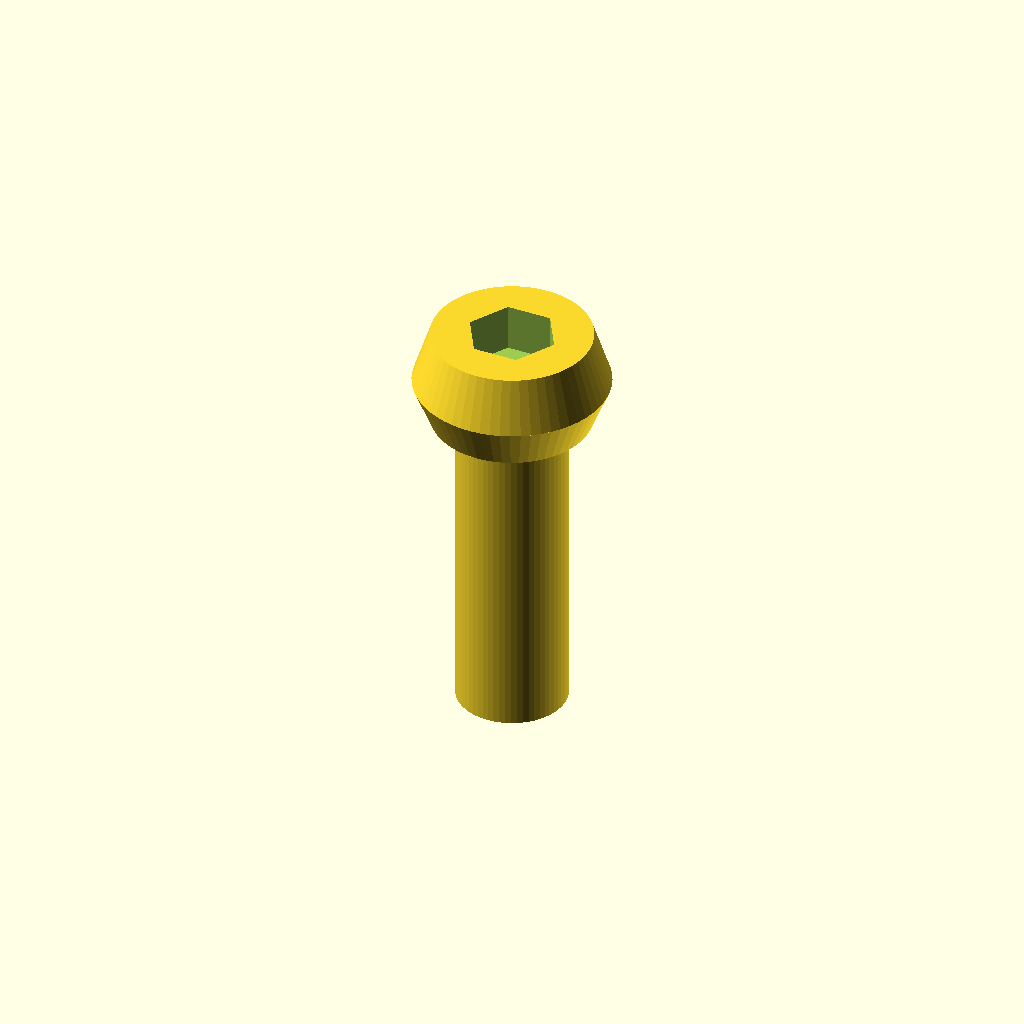
Cell 1: the model at its default parameters.
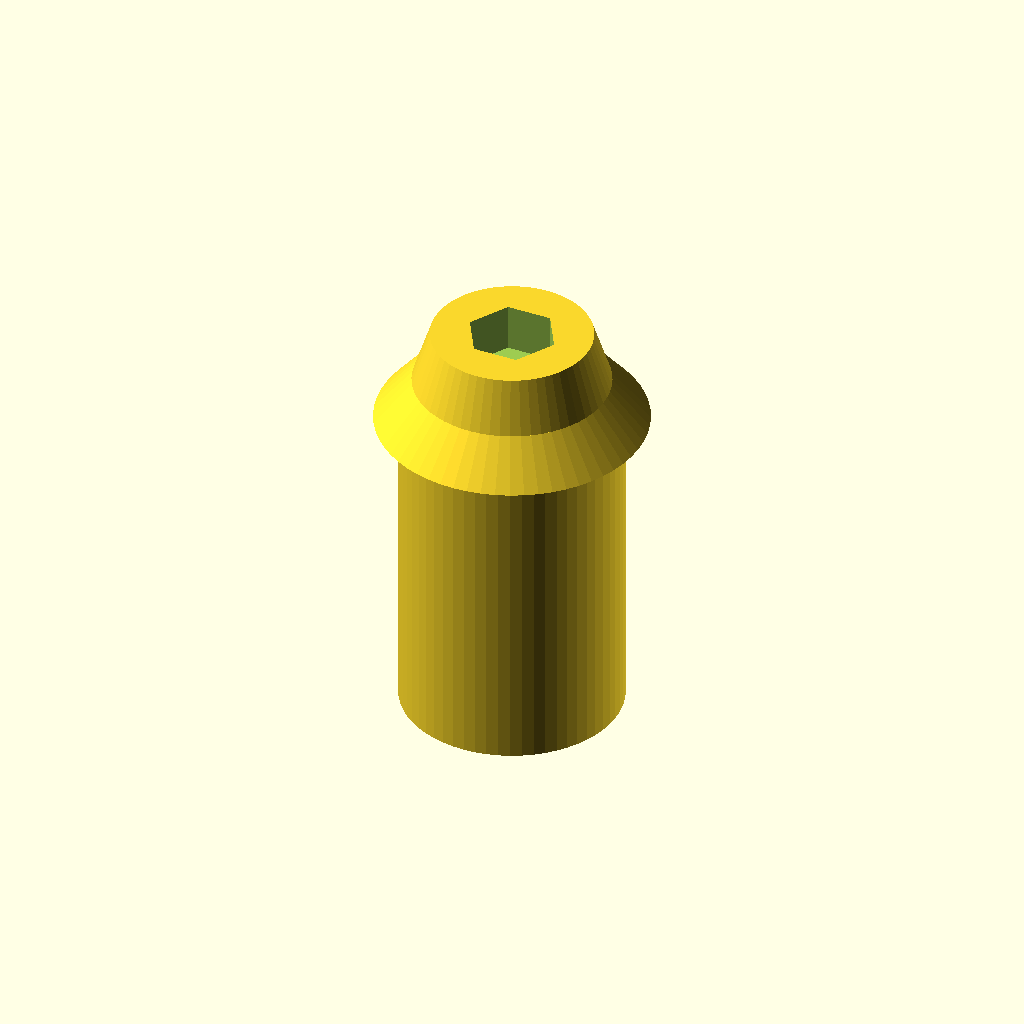
Cell 2 — shaft_d set to 6.8, the other parameters unchanged.
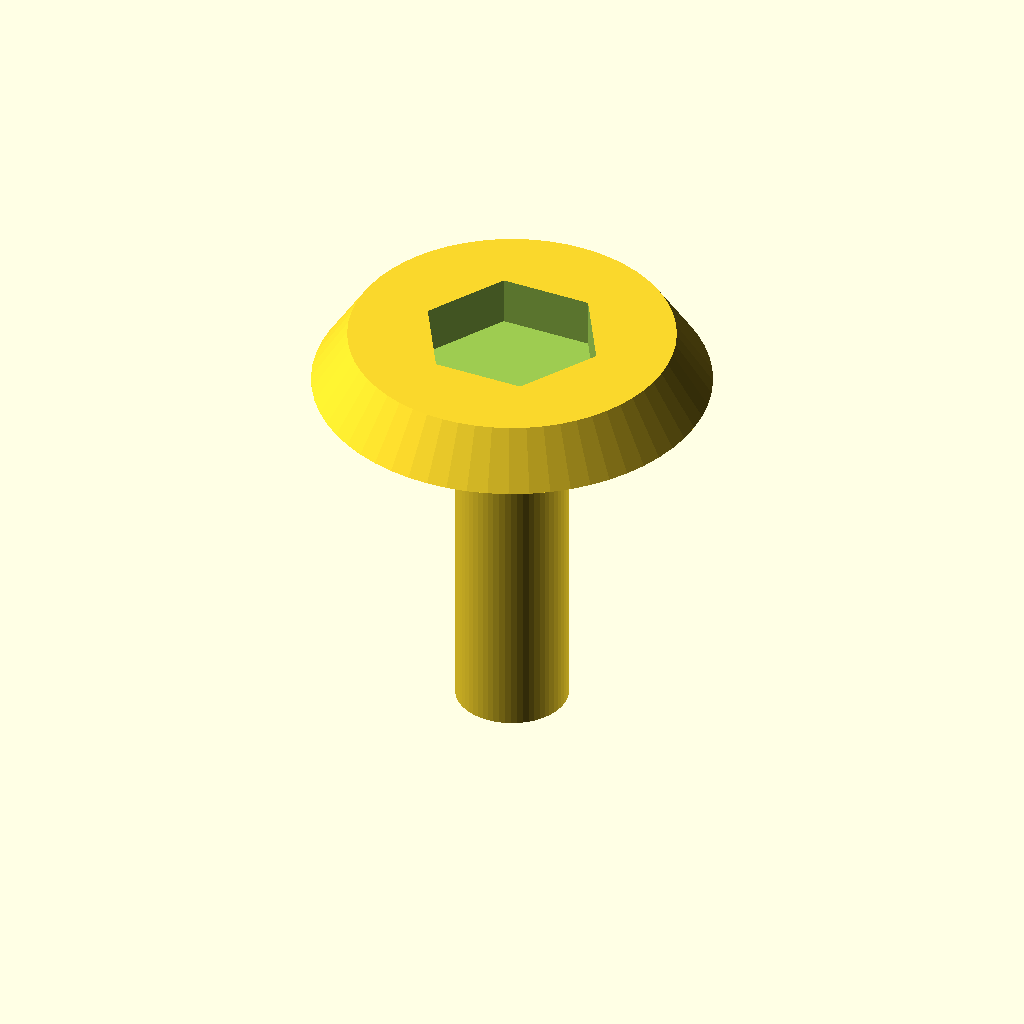
Cell 3 — head_d set to 12, the other parameters unchanged.
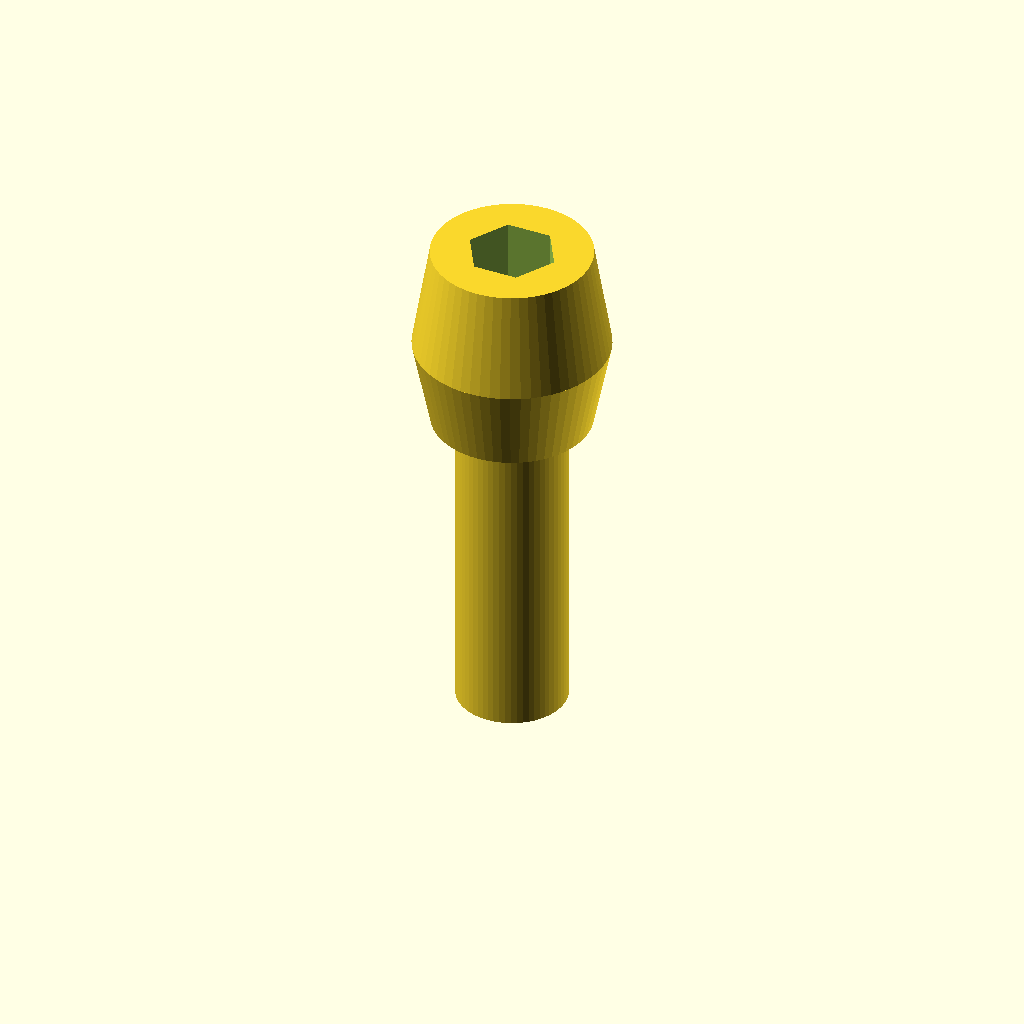
Cell 4 — head_h set to 6, the other parameters unchanged.
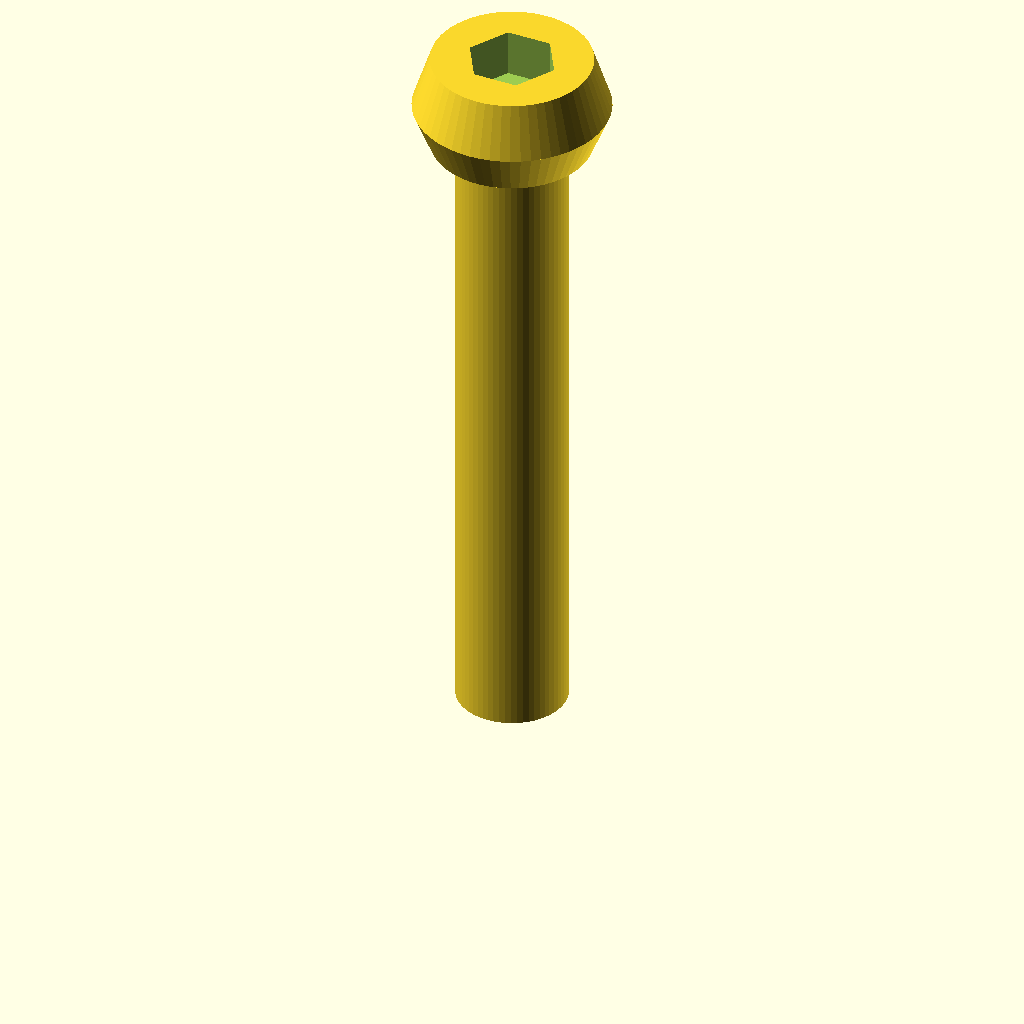
Cell 5: the same model with shaft_l = 20.
One fixed orthographic camera (rotation 55°, 0°, 25°; colour scheme Cornfield) for every cell.
OpenSCAD source file optional_data/data/parts/part_0399.scad:
// Low-profile button-head screw.
$fn = 60;
eps = 0.02;
shaft_d = 3.4;
head_d = 6;
head_h = 3;
shaft_l = 10;
socket_flat = head_d * 0.40;
difference() {
    union() {
        cylinder(d = shaft_d, h = shaft_l);
        translate([0, 0, shaft_l]) cylinder(d1 = shaft_d + 1.5, d2 = head_d, h = head_h * 0.45);
        translate([0, 0, shaft_l + head_h * 0.45]) cylinder(d1 = head_d, d2 = head_d * 0.82, h = head_h * 0.55);
    }
    translate([0, 0, shaft_l + head_h - head_h * 0.5 + eps])
        cylinder(d = socket_flat / cos(30), h = head_h * 0.5 + eps, $fn = 6);
}
Customizer parameters (derived from the source; name, type, default, range or options):
eps: number, default 0.02
shaft_d: number, default 3.4
head_d: number, default 6
head_h: number, default 3
shaft_l: number, default 10
